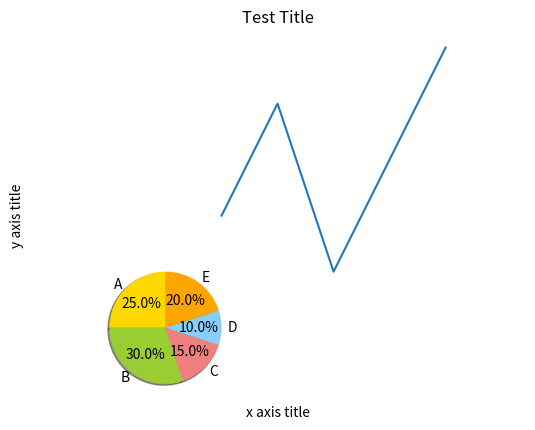

Recreate this plot in Python.
# [redacted]

import matplotlib.pyplot as plt

# THIS IS FOR PRINTING LINE GRAPHS, remove the # and run this file if you want to see what its like
# When you use this when they X out of the program it will continue running your code
# The first and second lists are the x and y points so you can create any graph that you want too
def plot(x_list, y_list, x_title, y_title, plot_title):
    plt.plot(x_list, y_list) # Creates Plot
    plt.xlabel(x_title) # Sets labels/title
    plt.ylabel(y_title)
    plt.title(plot_title)
    plt.show() #shows plot

plot([1, 2, 3, 4, 5],[2, 4, 1, 3, 5],"x axis title","y axis title","title") # Test Graph


# This is for printing PIE CHARTS, you do the sizes of each slice, the labels, colors, and the title of the graph all in respective order
def pie(sizes, labels, colors, title):
    plt.pie(sizes, labels=labels, colors=colors, autopct='%1.1f%%', shadow=True, startangle=90)
    plt.axis('equal')
    plt.title(title) # Sets the title
    plt.show()

pie([25, 30, 15, 10, 20],['A', 'B', 'C', 'D', 'E'],['gold', 'yellowgreen', 'lightcoral', 'lightskyblue', 'orange'],"Test Title") # Test Graph
